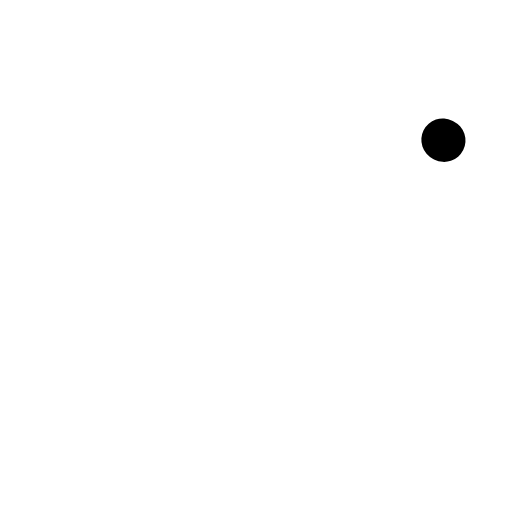
t = 0.00 s
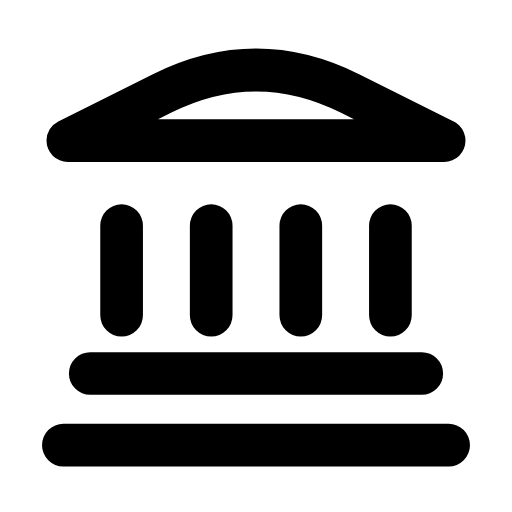
t = 0.33 s
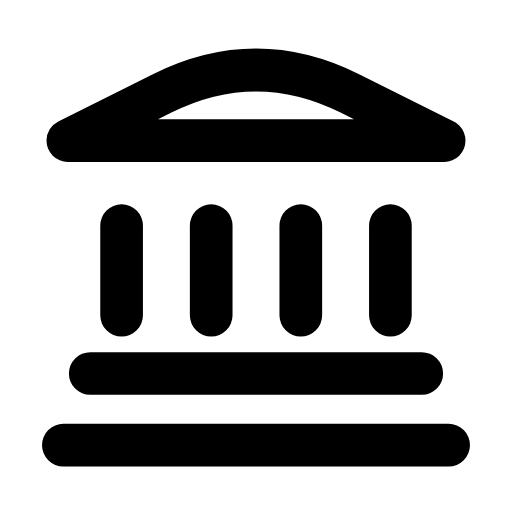
t = 0.64 s
t = 0.93 s: frame unchanged from t = 0.64 s, image omitted
t = 1.27 s: frame unchanged from t = 0.64 s, image omitted
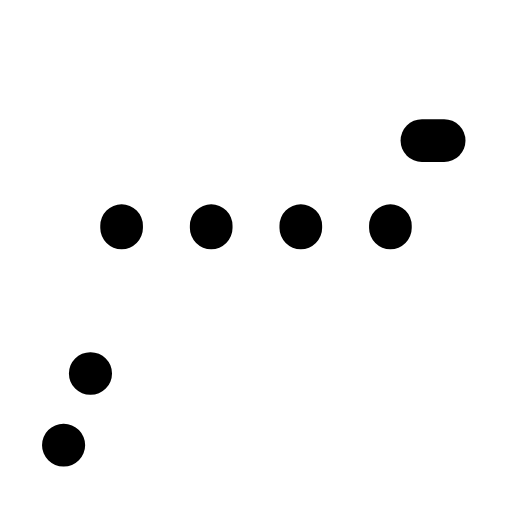
t = 1.59 s

The animated SVG that drew these frames (rendered in a browser with its animation timeline set to each time). Animation: 3 SMIL elements (animate=3); one cycle of 1.90 s, repeats indefinitely.

<svg xmlns="http://www.w3.org/2000/svg" width="24" height="24" viewBox="0 0 24 24" fill="none"><g transform="translate(-0.6 -1.391) scale(1.05)"><path stroke="currentColor" stroke-width="1.905" stroke-linecap="round" stroke-linejoin="round" fill="none" d="M20.4 7.6L3.6 7.6L7.8 5.5Q12 3.4 16.2 5.5L20.4 7.6Z" pathLength="1" stroke-dasharray="1"><animate attributeName="stroke-dashoffset" values="1;1;0;0;0;0;1;1;1" keyTimes="0;0;0.189;0.45;0.6;0.774;0.9;0.9;1" dur="1.9s" repeatCount="indefinite" calcMode="spline" keySplines="0.16 1 0.3 1;0.16 1 0.3 1;0.16 1 0.3 1;0.16 1 0.3 1;0.16 1 0.3 1;0.16 1 0.3 1;0.16 1 0.3 1;0.16 1 0.3 1"/></path><path stroke="currentColor" stroke-width="1.905" stroke-linecap="round" stroke-linejoin="round" fill="none" d="M6 11.4L6 15.4M10 11.4L10 15.4M14 11.4L14 15.4M18 11.4L18 15.4" pathLength="1" stroke-dasharray="1"><animate attributeName="stroke-dashoffset" values="1;1;0;0;0;0;1;1;1" keyTimes="0;0.0315;0.2205;0.45;0.6;0.753;0.879;0.9;1" dur="1.9s" repeatCount="indefinite" calcMode="spline" keySplines="0.16 1 0.3 1;0.16 1 0.3 1;0.16 1 0.3 1;0.16 1 0.3 1;0.16 1 0.3 1;0.16 1 0.3 1;0.16 1 0.3 1;0.16 1 0.3 1"/></path><path stroke="currentColor" stroke-width="1.905" stroke-linecap="round" stroke-linejoin="round" fill="none" d="M4.6 18L19.4 18M3.4 21.2L20.6 21.2" pathLength="1" stroke-dasharray="1"><animate attributeName="stroke-dashoffset" values="1;1;0;0;0;0;1;1;1" keyTimes="0;0.063;0.252;0.45;0.6;0.732;0.858;0.9;1" dur="1.9s" repeatCount="indefinite" calcMode="spline" keySplines="0.16 1 0.3 1;0.16 1 0.3 1;0.16 1 0.3 1;0.16 1 0.3 1;0.16 1 0.3 1;0.16 1 0.3 1;0.16 1 0.3 1;0.16 1 0.3 1"/></path></g></svg>
